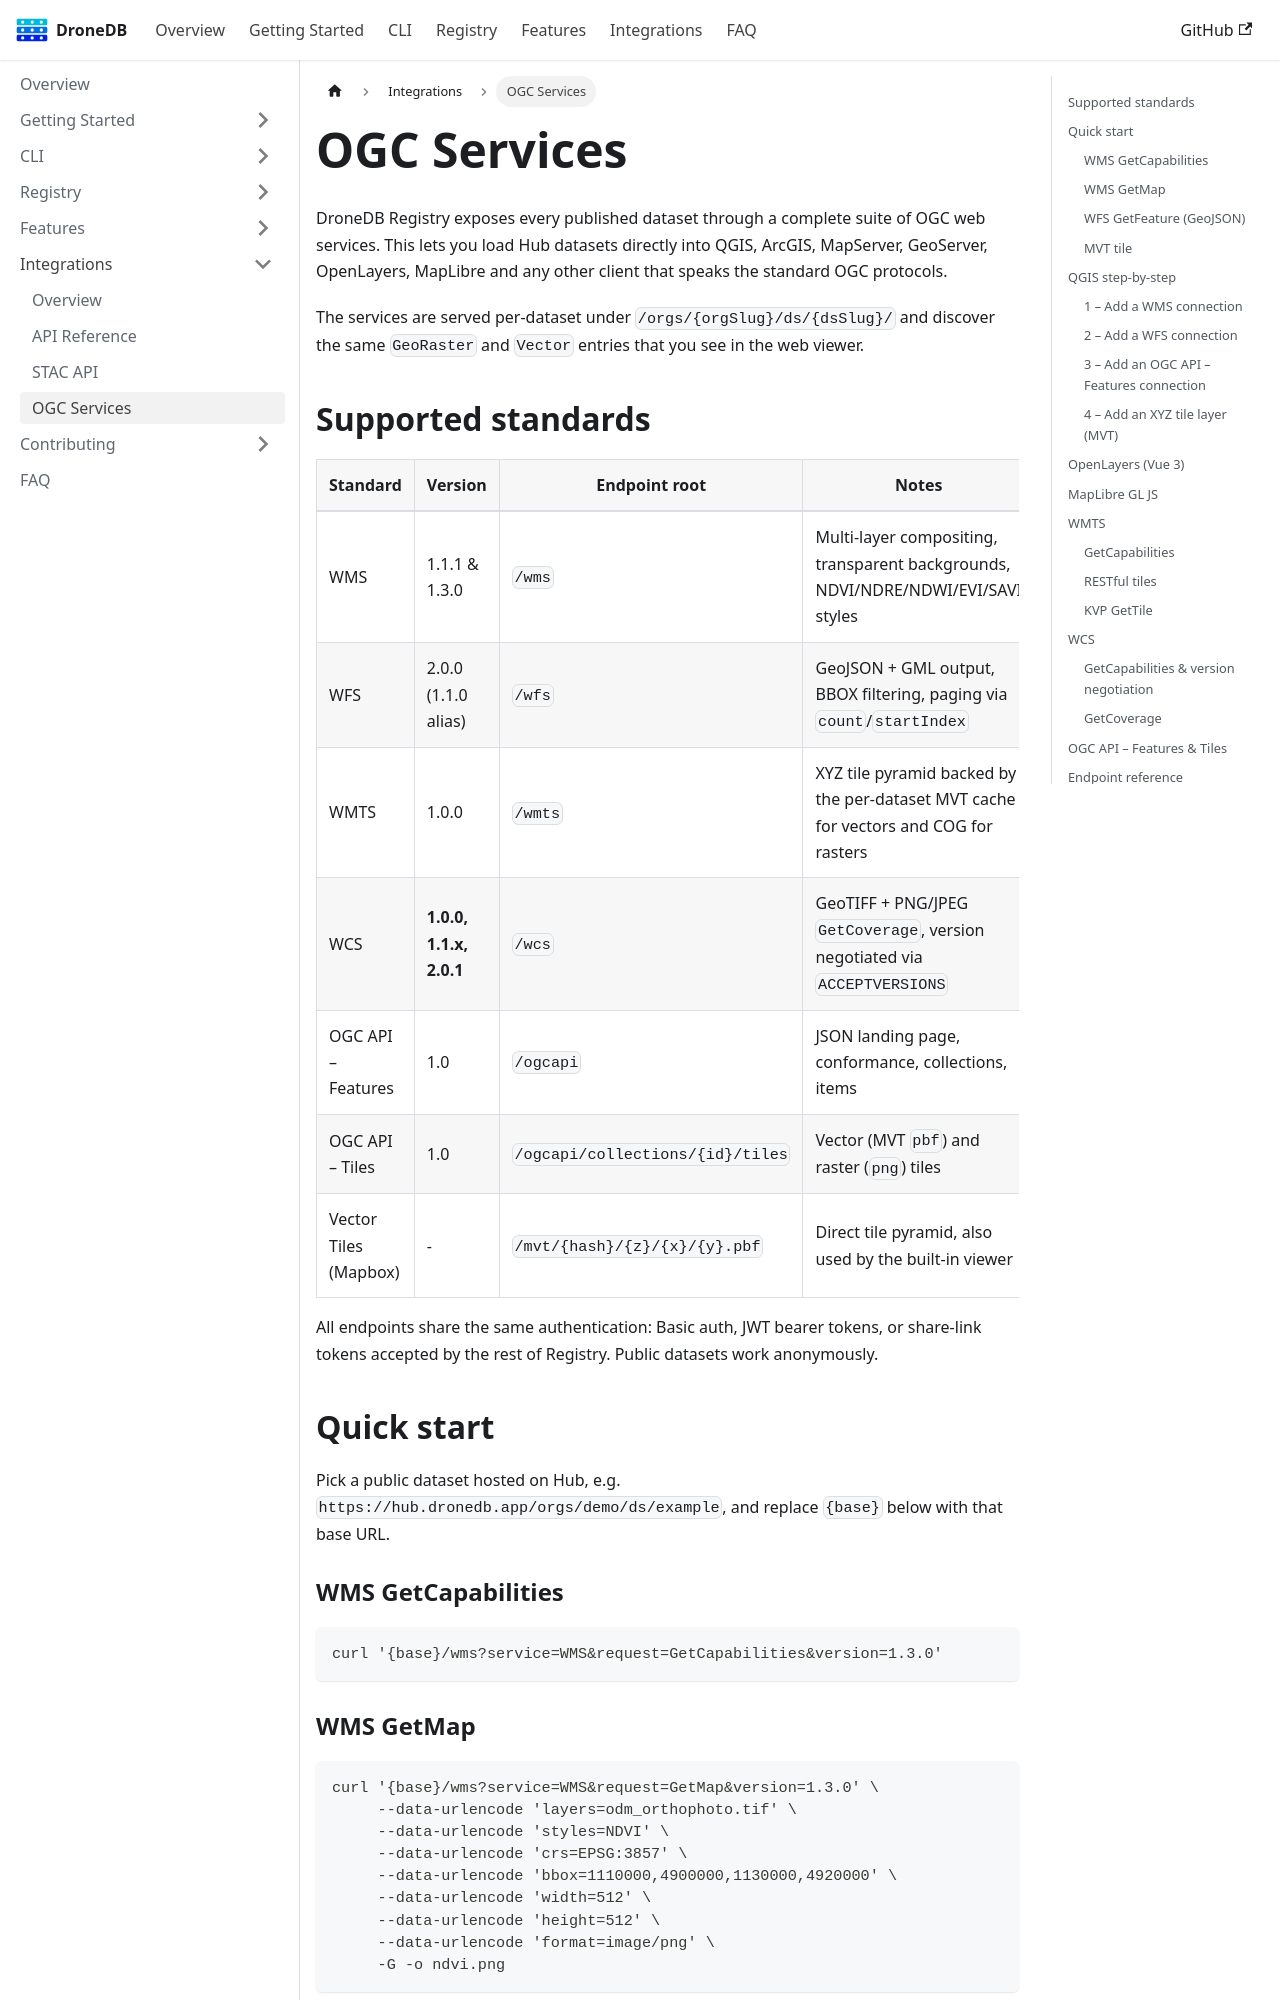

repository: DroneDB/docs · page: docs/integrations/ogc-services.html · generator: docusaurus

---
title: OGC Services (WMS / WFS / WMTS / WCS / OGC API)
sidebar_label: OGC Services
---

{/* Placeholder variables – prevent MDX v3 from evaluating {name} as JSX expressions */}
export const base = '{base}';
export const orgSlug = '{orgSlug}';
export const dsSlug = '{dsSlug}';
export const id = '{id}';
export const hash = '{hash}';
export const z = '{z}';
export const x = '{x}';
export const y = '{y}';
export const ext = '{ext}';
export const layer = '{layer}';
export const style = '{style}';
export const tileMatrixSet = '{tileMatrixSet}';
export const tms = '{tms}';
export const folder = '{folder}';
export const collectionId = '{collectionId}';
export const featureId = '{featureId}';

# OGC Services

DroneDB Registry exposes every published dataset through a complete suite of OGC web services.
This lets you load Hub datasets directly into QGIS, ArcGIS, MapServer, GeoServer, OpenLayers,
MapLibre and any other client that speaks the standard OGC protocols.

The services are served per-dataset under
`/orgs/{orgSlug}/ds/{dsSlug}/` and discover the same `GeoRaster` and `Vector`
entries that you see in the web viewer.

## Supported standards

| Standard | Version | Endpoint root | Notes |
|----------|---------|---------------|-------|
| WMS | 1.1.1 & 1.3.0 | `/wms` | Multi-layer compositing, transparent backgrounds, NDVI/NDRE/NDWI/EVI/SAVI styles |
| WFS | 2.0.0 (1.1.0 alias) | `/wfs` | GeoJSON + GML output, BBOX filtering, paging via `count`/`startIndex` |
| WMTS | 1.0.0 | `/wmts` | XYZ tile pyramid backed by the per-dataset MVT cache for vectors and COG for rasters |
| WCS | **1.0.0, 1.1.x, 2.0.1** | `/wcs` | GeoTIFF + PNG/JPEG `GetCoverage`, version negotiated via `ACCEPTVERSIONS` |
| OGC API – Features | 1.0 | `/ogcapi` | JSON landing page, conformance, collections, items |
| OGC API – Tiles | 1.0 | `/ogcapi/collections/{id}/tiles` | Vector (MVT `pbf`) and raster (`png`) tiles |
| Vector Tiles (Mapbox) | - | `/mvt/{hash}/{z}/{x}/{y}.pbf` | Direct tile pyramid, also used by the built-in viewer |

All endpoints share the same authentication: Basic auth, JWT bearer tokens, or
share-link tokens accepted by the rest of Registry. Public datasets work
anonymously.

## Quick start

Pick a public dataset hosted on Hub, e.g. `https://hub.dronedb.app/orgs/demo/ds/example`,
and replace `{base}` below with that base URL.
